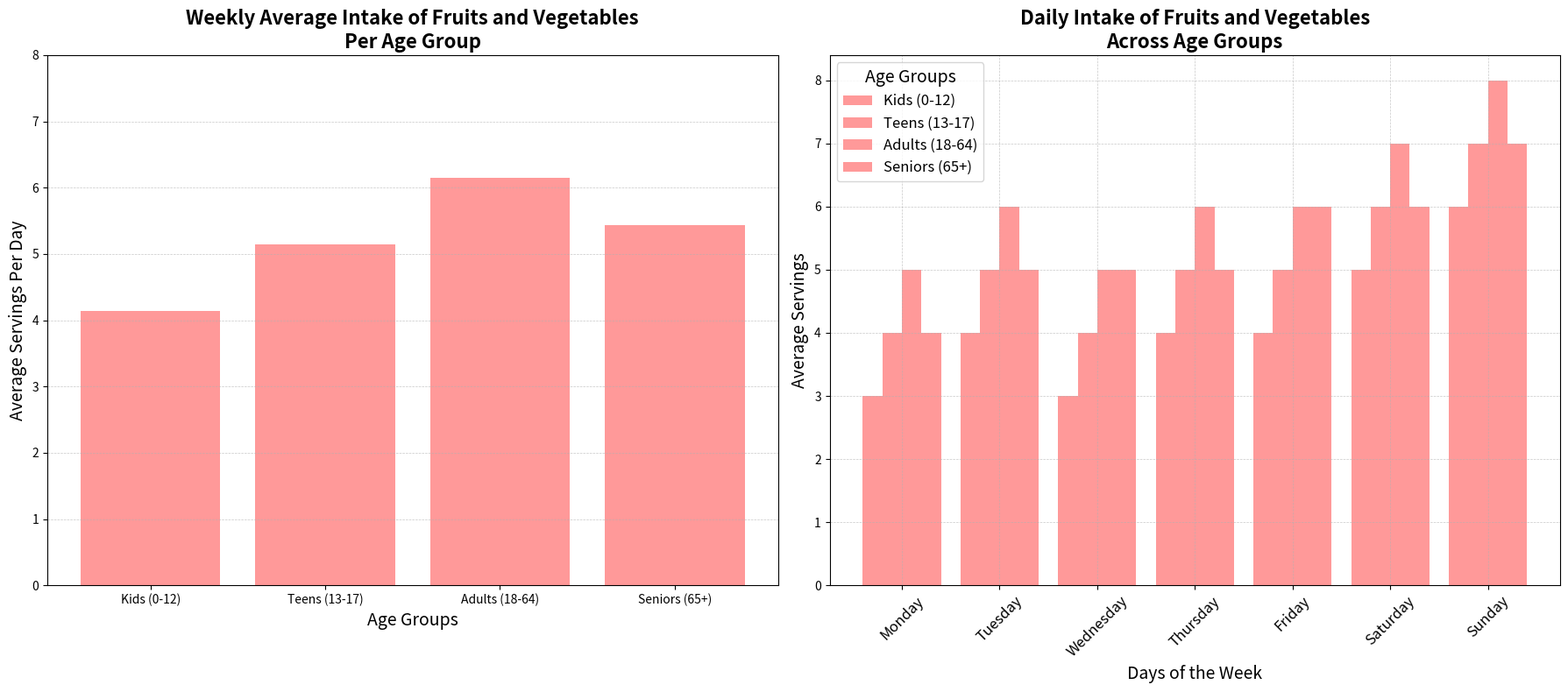

Reproduce this figure in Python.
import numpy as np
import matplotlib.pyplot as plt

days = ["Monday", "Tuesday", "Wednesday", "Thursday", "Friday", "Saturday", "Sunday"]

kids = [3, 4, 3, 4, 4, 5, 6]
teens = [4, 5, 4, 5, 5, 6, 7]
adults = [5, 6, 5, 6, 6, 7, 8]
seniors = [4, 5, 5, 5, 6, 6, 7]

data = np.array([kids, teens, adults, seniors])

age_groups = ["Kids (0-12)", "Teens (13-17)", "Adults (18-64)", "Seniors (65+)"]
weekly_averages = [np.mean(kids), np.mean(teens), np.mean(adults), np.mean(seniors)]

fig, axs = plt.subplots(1, 2, figsize=(18, 8))

single_color = '#FF9999'  # Consistent color across all plots

axs[0].bar(age_groups, weekly_averages, color=single_color)
axs[0].set_title("Weekly Average Intake of Fruits and Vegetables\nPer Age Group", fontsize=16, fontweight='bold')
axs[0].set_xlabel("Age Groups", fontsize=14)
axs[0].set_ylabel("Average Servings Per Day", fontsize=14)
axs[0].set_ylim(0, 8)
axs[0].grid(axis='y', linestyle='--', linewidth=0.5, alpha=0.7)

bar_width = 0.2
x = np.arange(len(days))

axs[1].bar(x - bar_width*1.5, kids, width=bar_width, label='Kids (0-12)', color=single_color)
axs[1].bar(x - bar_width/2, teens, width=bar_width, label='Teens (13-17)', color=single_color)
axs[1].bar(x + bar_width/2, adults, width=bar_width, label='Adults (18-64)', color=single_color)
axs[1].bar(x + bar_width*1.5, seniors, width=bar_width, label='Seniors (65+)', color=single_color)

axs[1].set_title("Daily Intake of Fruits and Vegetables\nAcross Age Groups", fontsize=16, fontweight='bold')
axs[1].set_xlabel("Days of the Week", fontsize=14)
axs[1].set_ylabel("Average Servings", fontsize=14)
axs[1].set_xticks(x)
axs[1].set_xticklabels(days, rotation=45, fontsize=12)
axs[1].legend(title="Age Groups", fontsize=12, title_fontsize=14)
axs[1].grid(True, linestyle='--', linewidth=0.5, alpha=0.7)

plt.tight_layout()
plt.show()
